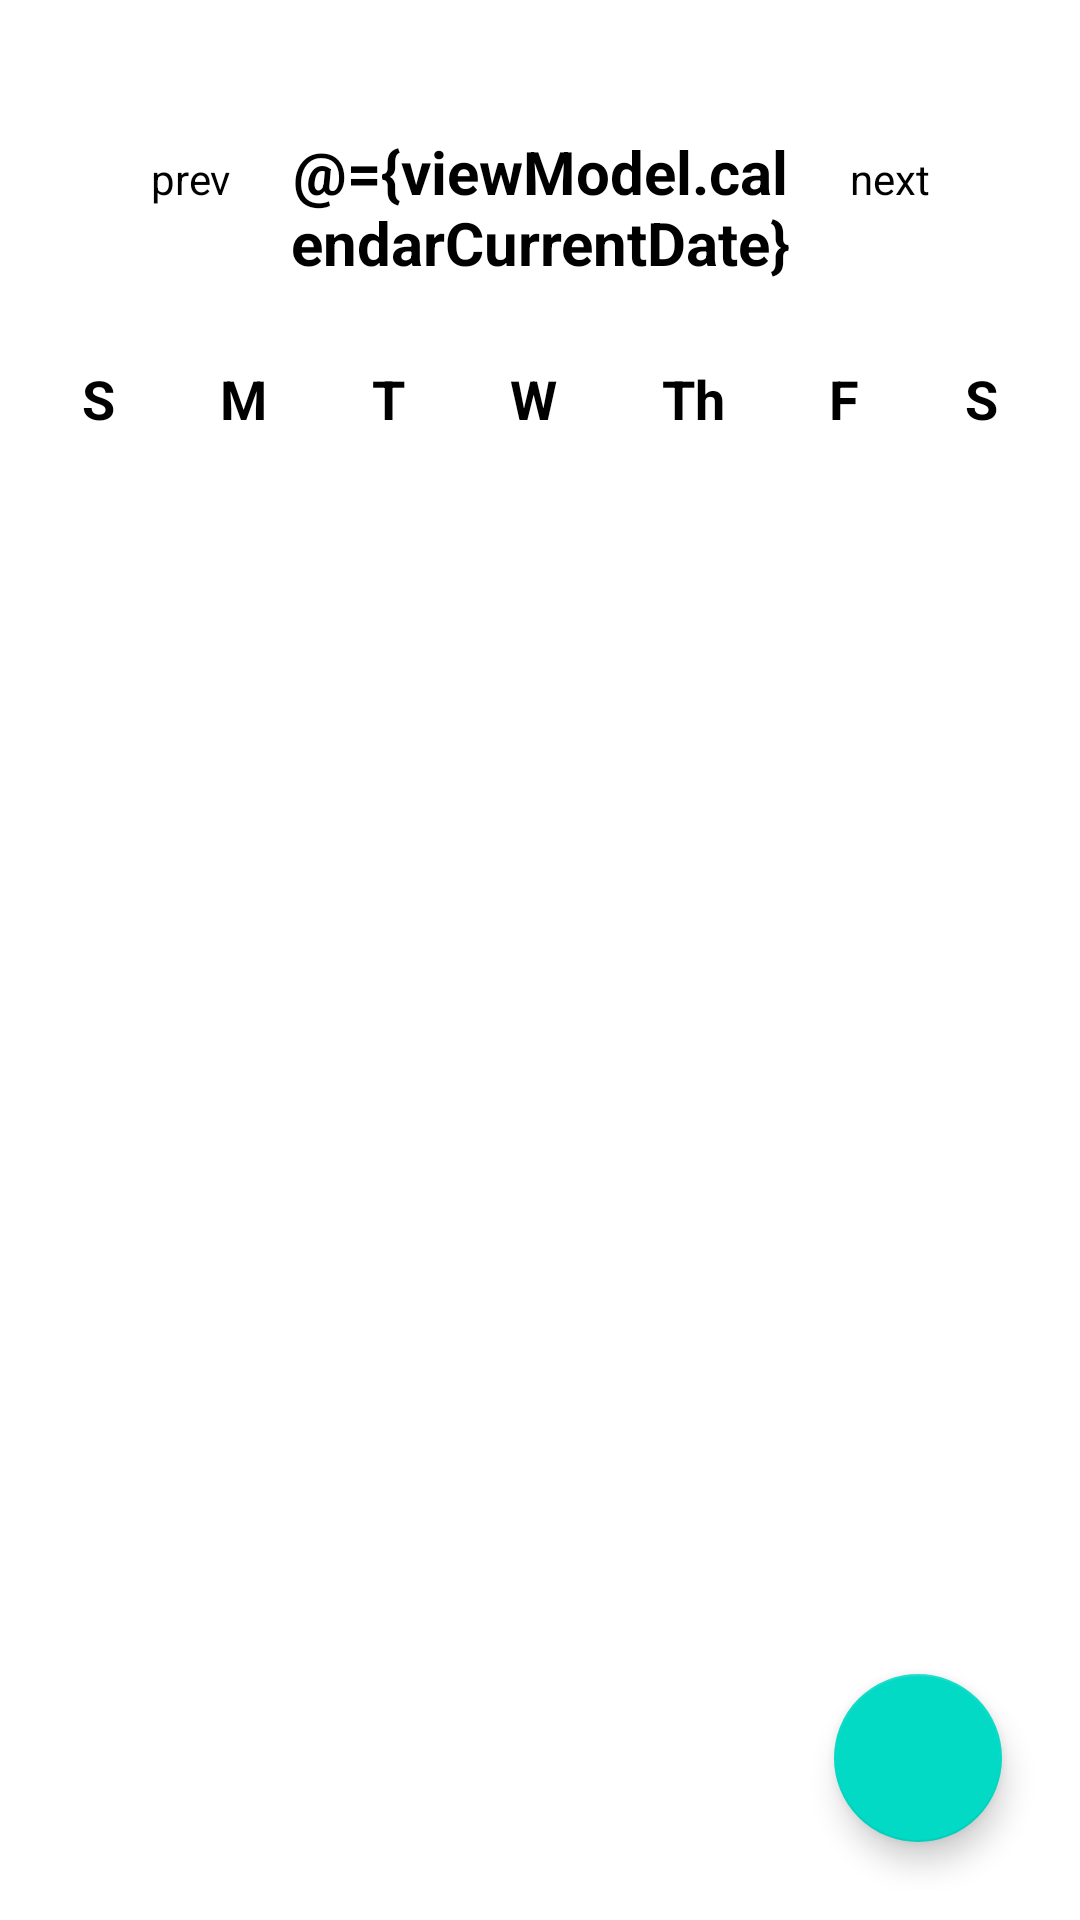

Android layout source for this screen:
<!-- AndroidManifest.xml: application theme Theme.MVVM -->
<!-- res/layout/fragment_calendar.xml -->
<?xml version="1.0" encoding="utf-8"?>
<layout xmlns:app="http://schemas.android.com/apk/res-auto"
    xmlns:android="http://schemas.android.com/apk/res/android"
    xmlns:tools="http://schemas.android.com/tools">

    <data>
        <variable
            name="viewModel"
            type="com.himanshu.mvvm.ui.home.calendar.CalendarViewModel" />
    </data>

    <LinearLayout
        android:orientation="vertical"
        android:layout_width="match_parent"
        android:padding="10sp"
        android:gravity="center"
        android:layout_height="match_parent"
        tools:context=".ui.home.calendar.CalendarFragment">

        <LinearLayout
            android:padding="20dp"
            android:orientation="horizontal"
            android:layout_width="match_parent"
            android:layout_height="wrap_content">

            <TextView
                android:gravity="center"
                android:text="prev"
                android:padding="20sp"
                android:textColor="@color/black"
                android:backgroundTint="#00000000"
                android:onClick="@{viewModel::prevMonth}"
                android:layout_width="wrap_content"
                android:layout_height="wrap_content"/>

            <TextView
                android:textStyle="bold"
                android:textColor="@color/black"
                android:layout_weight="1"
                android:id="@+id/CurrentMonthName"
                android:layout_width="match_parent"
                android:layout_height="wrap_content"
                android:text="@={viewModel.calendarCurrentDate}"
                android:gravity="center"
                android:textSize="20sp"
                android:layout_marginBottom="20dp"
                />

            <TextView
                android:gravity="center"
                android:padding="20sp"
                android:text="next"
                android:textColor="@color/black"
                android:backgroundTint="#00000000"
                android:onClick="@{viewModel::nextMonth}"
                android:layout_width="wrap_content"
                android:layout_height="wrap_content"/>

        </LinearLayout>
        <LinearLayout
            android:orientation="horizontal"
            android:layout_width="match_parent"
            android:layout_height="wrap_content">

            <TextView
                android:gravity="center"
                android:layout_weight="1"
                android:textStyle="bold"
                android:textColor="@color/black"
                android:layout_width="wrap_content"
                android:layout_height="wrap_content"
                android:text="S"
                android:textSize="18sp"
                />
            <TextView
                android:gravity="center"
                android:layout_weight="1"
                android:textStyle="bold"
                android:textColor="@color/black"
                android:layout_width="wrap_content"
                android:layout_height="wrap_content"
                android:text="M"
                android:textSize="18sp"
                />
            <TextView
                android:gravity="center"
                android:layout_weight="1"
                android:textStyle="bold"
                android:textColor="@color/black"
                android:layout_width="wrap_content"
                android:layout_height="wrap_content"
                android:text="T"
                android:textSize="18sp"
                />
            <TextView
                android:gravity="center"
                android:layout_weight="1"
                android:textStyle="bold"
                android:textColor="@color/black"
                android:layout_width="wrap_content"
                android:layout_height="wrap_content"
                android:text="W"
                android:textSize="18sp"
                />
            <TextView
                android:gravity="center"
                android:layout_weight="1"
                android:textStyle="bold"
                android:textColor="@color/black"
                android:layout_width="wrap_content"
                android:layout_height="wrap_content"
                android:text="Th"
                android:textSize="18sp"
                />
            <TextView
                android:gravity="center"
                android:layout_weight="1"
                android:textStyle="bold"
                android:textColor="@color/black"
                android:layout_width="wrap_content"
                android:layout_height="wrap_content"
                android:text="F"
                android:textSize="18sp"
                />
            <TextView
                android:gravity="center"
                android:layout_weight="1"
                android:textStyle="bold"
                android:textColor="@color/black"
                android:layout_width="wrap_content"
                android:layout_height="wrap_content"
                android:text="S"
                android:textSize="18sp"
                />

        </LinearLayout>

        <androidx.recyclerview.widget.RecyclerView
            android:layout_weight="1"
            android:padding="20dp"
            android:id="@+id/calendarRView"
            android:layout_width="match_parent"
            android:layout_height="match_parent"/>

        <com.google.android.material.floatingactionbutton.FloatingActionButton
            android:id="@+id/fab_add"
            android:onClick="@{viewModel::navigateToAddEvent}"
            android:layout_width="wrap_content"
            android:layout_height="wrap_content"
            android:layout_margin="16dp"
            android:layout_gravity="bottom|end"
            android:src="@drawable/ic_add"
            app:fabSize="normal" />

    </LinearLayout>
</layout>
<!-- resources referenced by this layout -->
<resources>
  <style name="Theme.MVVM" parent="Theme.MaterialComponents.DayNight.NoActionBar">
          
          <item name="colorPrimary">@color/purple_500</item>
          <item name="colorPrimaryVariant">@color/purple_700</item>
          <item name="colorOnPrimary">@color/white</item>
          
          <item name="colorSecondary">@color/teal_200</item>
          <item name="colorSecondaryVariant">@color/teal_700</item>
          <item name="colorOnSecondary">@color/black</item>
          
          <item name="android:statusBarColor">?attr/colorPrimaryVariant</item>
          
      </style>
  <!-- not gathered from this repository: default colours our renderer supplied (Android Studio template values) -->
  <color name="purple_500">#FF6200EE</color>
  <color name="purple_700">#FF3700B3</color>
  <color name="teal_200">#FF03DAC5</color>
  <color name="teal_700">#FF018786</color>
  <color name="black">#FF000000</color>
  <color name="white">#FFFFFFFF</color>
</resources>
